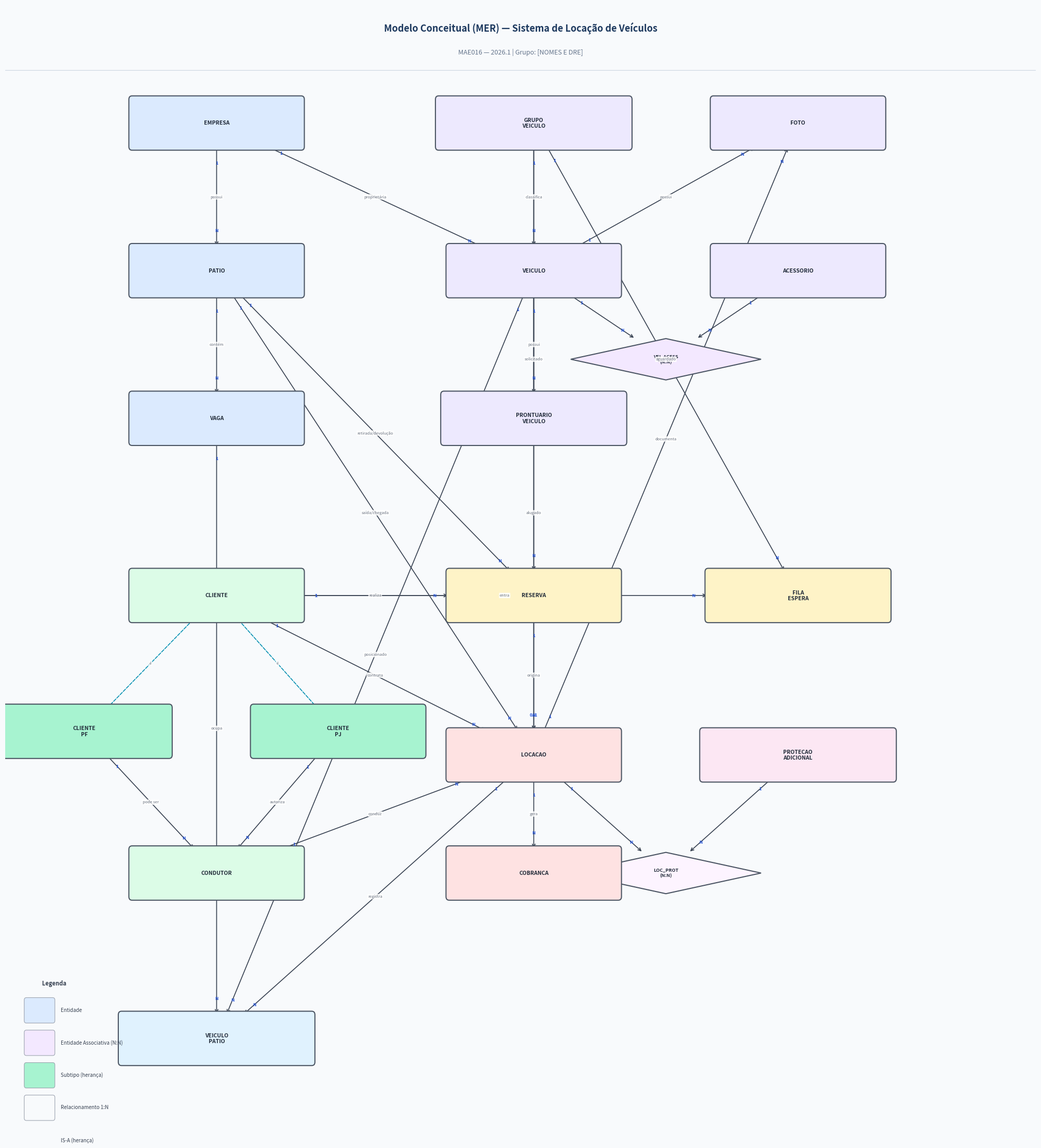

The matplotlib source for this figure: (Note: this script raises an exception after producing the figure.)
"""
Gera a figura do Modelo Conceitual (MER) da Locadora de Veículos.
MAE016 — 2026.1
"""

import matplotlib
matplotlib.use("Agg")
import matplotlib.pyplot as plt
import matplotlib.patches as mpatches
from matplotlib.patches import FancyBboxPatch, FancyArrowPatch
import matplotlib.patheffects as pe

# ─────────────────────────────────────────────
# LAYOUT: posição central (x, y) de cada entidade
# ─────────────────────────────────────────────
ENTITIES = {
    # nome              : (cx,  cy,  largura, altura)
    "EMPRESA"           : ( 3.5, 18.5, 3.2, 0.8),
    "PATIO"             : ( 3.5, 16.0, 3.2, 0.8),
    "VAGA"              : ( 3.5, 13.5, 3.2, 0.8),

    "GRUPO_VEICULO"     : ( 9.5, 18.5, 3.6, 0.8),
    "VEICULO"           : ( 9.5, 16.0, 3.2, 0.8),
    "ACESSORIO"         : (14.5, 16.0, 3.2, 0.8),
    "VEI_ACESS"         : (12.0, 14.5, 3.6, 0.7),  # associativa
    "FOTO"              : (14.5, 18.5, 3.2, 0.8),
    "PRONTUARIO"        : ( 9.5, 13.5, 3.4, 0.8),

    "CLIENTE"           : ( 3.5, 10.5, 3.2, 0.8),
    "CLIENTE_PF"        : ( 1.0,  8.2, 3.2, 0.8),
    "CLIENTE_PJ"        : ( 5.8,  8.2, 3.2, 0.8),
    "CONDUTOR"          : ( 3.5,  5.8, 3.2, 0.8),

    "RESERVA"           : ( 9.5, 10.5, 3.2, 0.8),
    "FILA_ESPERA"       : (14.5, 10.5, 3.4, 0.8),

    "LOCACAO"           : ( 9.5,  7.8, 3.2, 0.8),
    "PROT_ADIC"         : (14.5,  7.8, 3.6, 0.8),
    "LOC_PROT"          : (12.0,  5.8, 3.6, 0.7),  # associativa
    "COBRANCA"          : ( 9.5,  5.8, 3.2, 0.8),
    "VEICULO_PATIO"     : ( 3.5,  3.0, 3.6, 0.8),
}

# Entidades associativas (losango)
ASSOCIATIVE = {"VEI_ACESS", "LOC_PROT"}

# Subtipos (herança) — linha tracejada
SUBTYPES = {"CLIENTE_PF", "CLIENTE_PJ"}

# ─────────────────────────────────────────────
# ARESTAS: (origem, destino, label, cardinalidade)
# cardinalidade: "1N" | "NN" | "11" | "10"
# ─────────────────────────────────────────────
EDGES = [
    # Empresa / Pátio / Vaga
    ("EMPRESA",      "PATIO",        "possui",               "1N"),
    ("EMPRESA",      "VEICULO",      "proprietária",         "1N"),
    ("PATIO",        "VAGA",         "contém",               "1N"),

    # Grupo / Veículo / Acessório
    ("GRUPO_VEICULO","VEICULO",      "classifica",           "1N"),
    ("VEICULO",      "VEI_ACESS",    "",                     "1N"),
    ("ACESSORIO",    "VEI_ACESS",    "",                     "1N"),
    ("VEICULO",      "FOTO",         "possui",               "1N"),
    ("VEICULO",      "PRONTUARIO",   "possui",               "1N"),

    # Cliente / herança
    ("CLIENTE",      "CLIENTE_PF",   "é",                    "IS-A"),
    ("CLIENTE",      "CLIENTE_PJ",   "é",                    "IS-A"),
    ("CLIENTE_PF",   "CONDUTOR",     "pode ser",             "1N"),
    ("CLIENTE_PJ",   "CONDUTOR",     "autoriza",             "1N"),

    # Reserva / Fila
    ("CLIENTE",      "RESERVA",      "realiza",              "1N"),
    ("GRUPO_VEICULO","RESERVA",      "solicitado",           "1N"),
    ("PATIO",        "RESERVA",      "retirada/devolução",   "1N"),
    ("CLIENTE",      "FILA_ESPERA",  "entra",                "1N"),
    ("GRUPO_VEICULO","FILA_ESPERA",  "aguardado",            "1N"),

    # Locação
    ("RESERVA",      "LOCACAO",      "origina",              "10"),
    ("CLIENTE",      "LOCACAO",      "contrata",             "1N"),
    ("CONDUTOR",     "LOCACAO",      "conduz",               "1N"),
    ("VEICULO",      "LOCACAO",      "alugado",              "1N"),
    ("PATIO",        "LOCACAO",      "saída/chegada",        "1N"),

    # Locação × Proteção
    ("LOCACAO",      "LOC_PROT",     "",                     "1N"),
    ("PROT_ADIC",    "LOC_PROT",     "",                     "1N"),

    # Cobrança
    ("LOCACAO",      "COBRANCA",     "gera",                 "1N"),

    # Veículo_Pátio
    ("VEICULO",      "VEICULO_PATIO","posicionado",          "1N"),
    ("VAGA",         "VEICULO_PATIO","ocupa",                "1N"),
    ("LOCACAO",      "VEICULO_PATIO","registra",             "1N"),

    # Foto ← Locação
    ("LOCACAO",      "FOTO",         "documenta",            "1N"),
]

# ─────────────────────────────────────────────
# CORES
# ─────────────────────────────────────────────
C_ENTITY   = "#2563EB"   # azul entidade
C_ASSOC    = "#7C3AED"   # roxo entidade associativa
C_SUBTYPE  = "#0891B2"   # ciano subtipo
C_TEXT     = "#FFFFFF"
C_EDGE     = "#374151"
C_ISA      = "#0891B2"
C_BG       = "#F8FAFC"

ATTR_COLORS = {
    "EMPRESA":       "#DBEAFE",
    "PATIO":         "#DBEAFE",
    "VAGA":          "#DBEAFE",
    "GRUPO_VEICULO": "#EDE9FE",
    "VEICULO":       "#EDE9FE",
    "ACESSORIO":     "#EDE9FE",
    "VEI_ACESS":     "#F3E8FF",
    "FOTO":          "#EDE9FE",
    "PRONTUARIO":    "#EDE9FE",
    "CLIENTE":       "#DCFCE7",
    "CLIENTE_PF":    "#A7F3D0",
    "CLIENTE_PJ":    "#A7F3D0",
    "CONDUTOR":      "#DCFCE7",
    "RESERVA":       "#FEF3C7",
    "FILA_ESPERA":   "#FEF3C7",
    "LOCACAO":       "#FEE2E2",
    "PROT_ADIC":     "#FCE7F3",
    "LOC_PROT":      "#FDF4FF",
    "COBRANCA":      "#FEE2E2",
    "VEICULO_PATIO": "#E0F2FE",
}

DISPLAY_NAMES = {
    "VEI_ACESS"    : "VEI_ACESS\n(N:N)",
    "LOC_PROT"     : "LOC_PROT\n(N:N)",
    "VEICULO_PATIO": "VEICULO\nPATIO",
    "GRUPO_VEICULO": "GRUPO\nVEICULO",
    "FILA_ESPERA"  : "FILA\nESPERA",
    "PROT_ADIC"    : "PROTECAO\nADICIONAL",
    "PRONTUARIO"   : "PRONTUARIO\nVEICULO",
    "CLIENTE_PF"   : "CLIENTE\nPF",
    "CLIENTE_PJ"   : "CLIENTE\nPJ",
}


def get_center(name):
    x, y, w, h = ENTITIES[name]
    return x, y


def draw_entity(ax, name, x, y, w, h):
    color = ATTR_COLORS.get(name, "#E5E7EB")

    if name in ASSOCIATIVE:
        # Losango
        pts = [(x, y + h/2), (x + w/2, y), (x, y - h/2), (x - w/2, y)]
        diamond = plt.Polygon(pts, closed=True,
                              facecolor=color, edgecolor="#4B5563",
                              linewidth=1.5, zorder=3)
        ax.add_patch(diamond)
        label = DISPLAY_NAMES.get(name, name)
        ax.text(x, y, label, ha="center", va="center",
                fontsize=6.5, fontweight="bold", color="#1F2937", zorder=4,
                multialignment="center")
    else:
        rect = FancyBboxPatch((x - w/2, y - h/2), w, h,
                              boxstyle="round,pad=0.06",
                              facecolor=color, edgecolor="#4B5563",
                              linewidth=1.5, zorder=3)
        ax.add_patch(rect)
        label = DISPLAY_NAMES.get(name, name)
        ax.text(x, y, label, ha="center", va="center",
                fontsize=7.5, fontweight="bold", color="#1F2937", zorder=4,
                multialignment="center")


def edge_point(name, tx, ty):
    """Return the border point of entity `name` closest to (tx, ty)."""
    cx, cy, w, h = ENTITIES[name]
    dx = tx - cx
    dy = ty - cy
    if abs(dx) == 0 and abs(dy) == 0:
        return cx, cy
    # intersect ray with rectangle
    if abs(dx) > 1e-9:
        tx_hit = (w/2) / abs(dx)
    else:
        tx_hit = 1e9
    if abs(dy) > 1e-9:
        ty_hit = (h/2) / abs(dy)
    else:
        ty_hit = 1e9
    t = min(tx_hit, ty_hit)
    return cx + dx * t, cy + dy * t


def draw_edge(ax, src, dst, label, card):
    sx, sy = get_center(src)
    dx, dy = get_center(dst)

    # ISA: dashed
    linestyle = "--" if card == "IS-A" else "-"
    color     = C_ISA if card == "IS-A" else C_EDGE

    # compute border attachment points
    bsx, bsy = edge_point(src, dx, dy)
    bdx, bdy = edge_point(dst, sx, sy)

    ax.annotate("", xy=(bdx, bdy), xytext=(bsx, bsy),
                arrowprops=dict(arrowstyle="->" if card != "IS-A" else "-",
                                color=color, lw=1.2,
                                linestyle=linestyle,
                                connectionstyle="arc3,rad=0.0"),
                zorder=2)

    if label:
        mx = (bsx + bdx) / 2
        my = (bsy + bdy) / 2
        ax.text(mx, my, label, fontsize=5.5, color="#6B7280",
                ha="center", va="center",
                bbox=dict(boxstyle="round,pad=0.15", fc="white",
                          ec="none", alpha=0.85),
                zorder=5)

    # cardinality symbols
    SYMBOLS = {"1N": ("1", "N"), "NN": ("N", "M"), "11": ("1", "1"),
               "10": ("1", "0..1"), "IS-A": ("", "")}
    s1, s2 = SYMBOLS.get(card, ("", ""))

    def offset_text(bx, by, cx, cy, text, offset=0.28):
        length = ((cx - bx)**2 + (cy - by)**2)**0.5 or 1
        ux = (cx - bx) / length
        uy = (cy - by) / length
        ax.text(bx + ux * offset, by + uy * offset, text,
                fontsize=6, color="#1D4ED8", fontweight="bold",
                ha="center", va="center", zorder=6)

    if s1:
        offset_text(bsx, bsy, bdx, bdy, s1)
    if s2:
        offset_text(bdx, bdy, bsx, bsy, s2)


# ─────────────────────────────────────────────
# FIGURA
# ─────────────────────────────────────────────
fig, ax = plt.subplots(figsize=(20, 22))
ax.set_facecolor(C_BG)
fig.patch.set_facecolor(C_BG)
ax.set_xlim(-0.5, 19)
ax.set_ylim(1.5, 20.5)
ax.axis("off")

# Título
ax.text(9.25, 20.1,
        "Modelo Conceitual (MER) — Sistema de Locação de Veículos",
        ha="center", va="center", fontsize=13, fontweight="bold",
        color="#1E3A5F")
ax.text(9.25, 19.7,
        "MAE016 — 2026.1 | Grupo: [NOMES E DRE]",
        ha="center", va="center", fontsize=9, color="#64748B")

# Linha separadora
ax.axhline(19.4, color="#CBD5E1", lw=0.8)

# Desenhar arestas primeiro (atrás)
for src, dst, label, card in EDGES:
    draw_edge(ax, src, dst, label, card)

# Desenhar entidades depois (na frente)
for name, (cx, cy, w, h) in ENTITIES.items():
    draw_entity(ax, name, cx, cy, w, h)

# Legenda
legend_x, legend_y = 0.0, 3.5
legend_items = [
    (FancyBboxPatch((0, 0), 1, 0.4, boxstyle="round,pad=0.05",
                    facecolor="#DBEAFE", edgecolor="#4B5563", lw=1.2),
     "Entidade"),
    (FancyBboxPatch((0, 0), 1, 0.4, boxstyle="round,pad=0.05",
                    facecolor="#F3E8FF", edgecolor="#4B5563", lw=1.2),
     "Entidade Associativa (N:N)"),
    (FancyBboxPatch((0, 0), 1, 0.4, boxstyle="round,pad=0.05",
                    facecolor="#A7F3D0", edgecolor="#4B5563", lw=1.2),
     "Subtipo (herança)"),
    (mpatches.Patch(facecolor="none", edgecolor=C_EDGE, lw=1.2),
     "Relacionamento 1:N"),
    (mpatches.Patch(facecolor="none", edgecolor=C_ISA,  lw=1.2,
                    linestyle="--"),
     "IS-A (herança)"),
]

for i, (patch, txt) in enumerate(legend_items):
    ax.add_patch(mpatches.FancyBboxPatch(
        (legend_x - 0.1, legend_y - i * 0.55 - 0.2), 0.5, 0.35,
        boxstyle="round,pad=0.04",
        facecolor=patch.get_facecolor() if hasattr(patch, "get_facecolor") else "white",
        edgecolor="#9CA3AF", lw=0.8, zorder=6))
    ax.text(legend_x + 0.55, legend_y - i * 0.55 - 0.02, txt,
            fontsize=7, va="center", color="#374151", zorder=7)

ax.text(legend_x + 0.2, legend_y + 0.4, "Legenda",
        fontsize=8, fontweight="bold", color="#374151")

plt.tight_layout(pad=0.5)
out = "/Users/mei/dev/ufrj/big-data/docs/modelo_conceitual.png"
plt.savefig(out, dpi=180, bbox_inches="tight",
            facecolor=C_BG, edgecolor="none")
plt.close()
print(f"Saved: {out}")
